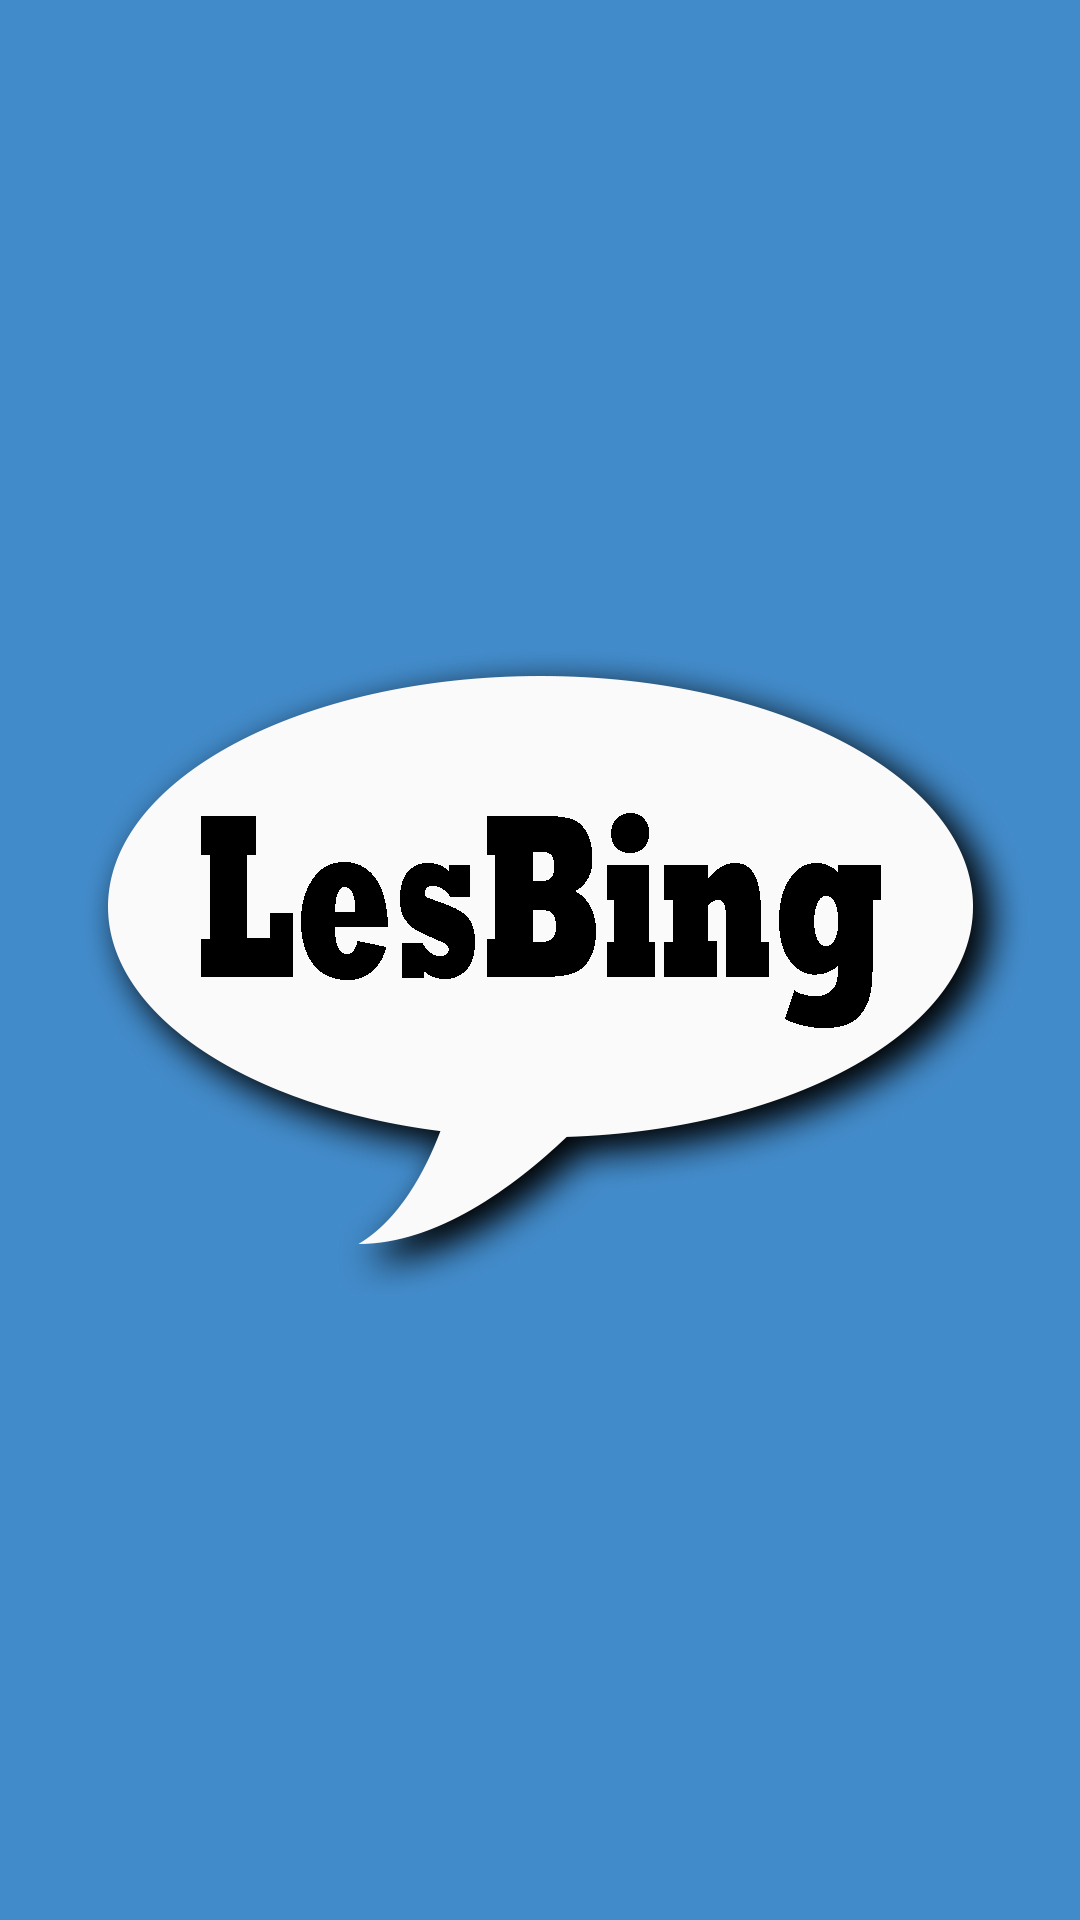

This screen was rendered from an Android layout file. Write that file and the resources it references.
<!-- AndroidManifest.xml: application theme AppTheme -->
<!-- res/layout/activity_splash.xml -->
<?xml version="1.0" encoding="utf-8"?>
<androidx.constraintlayout.widget.ConstraintLayout xmlns:android="http://schemas.android.com/apk/res/android"
    xmlns:app="http://schemas.android.com/apk/res-auto"
    xmlns:tools="http://schemas.android.com/tools"
    android:layout_width="match_parent"
    android:layout_height="match_parent"
    tools:context=".SplashActivity">


    <ImageView
        android:layout_width="match_parent"
        android:layout_height="match_parent"
        android:background="@drawable/bg_1"/>

</androidx.constraintlayout.widget.ConstraintLayout>
<!-- resources referenced by this layout -->
<resources>
  <!-- drawable bg_1: jpg bitmap (drawable, 225069 bytes) -->
  <style name="AppTheme" parent="Theme.AppCompat.Light.NoActionBar">
          
          <item name="colorPrimary">#336b9c</item>
          <item name="colorPrimaryDark">#254e72</item>
          <item name="colorAccent">@color/colorAccent</item>
      </style>
  <!-- not gathered from this repository: default colours our renderer supplied (Android Studio template values) -->
  <color name="colorAccent">#FF03DAC5</color>
</resources>
